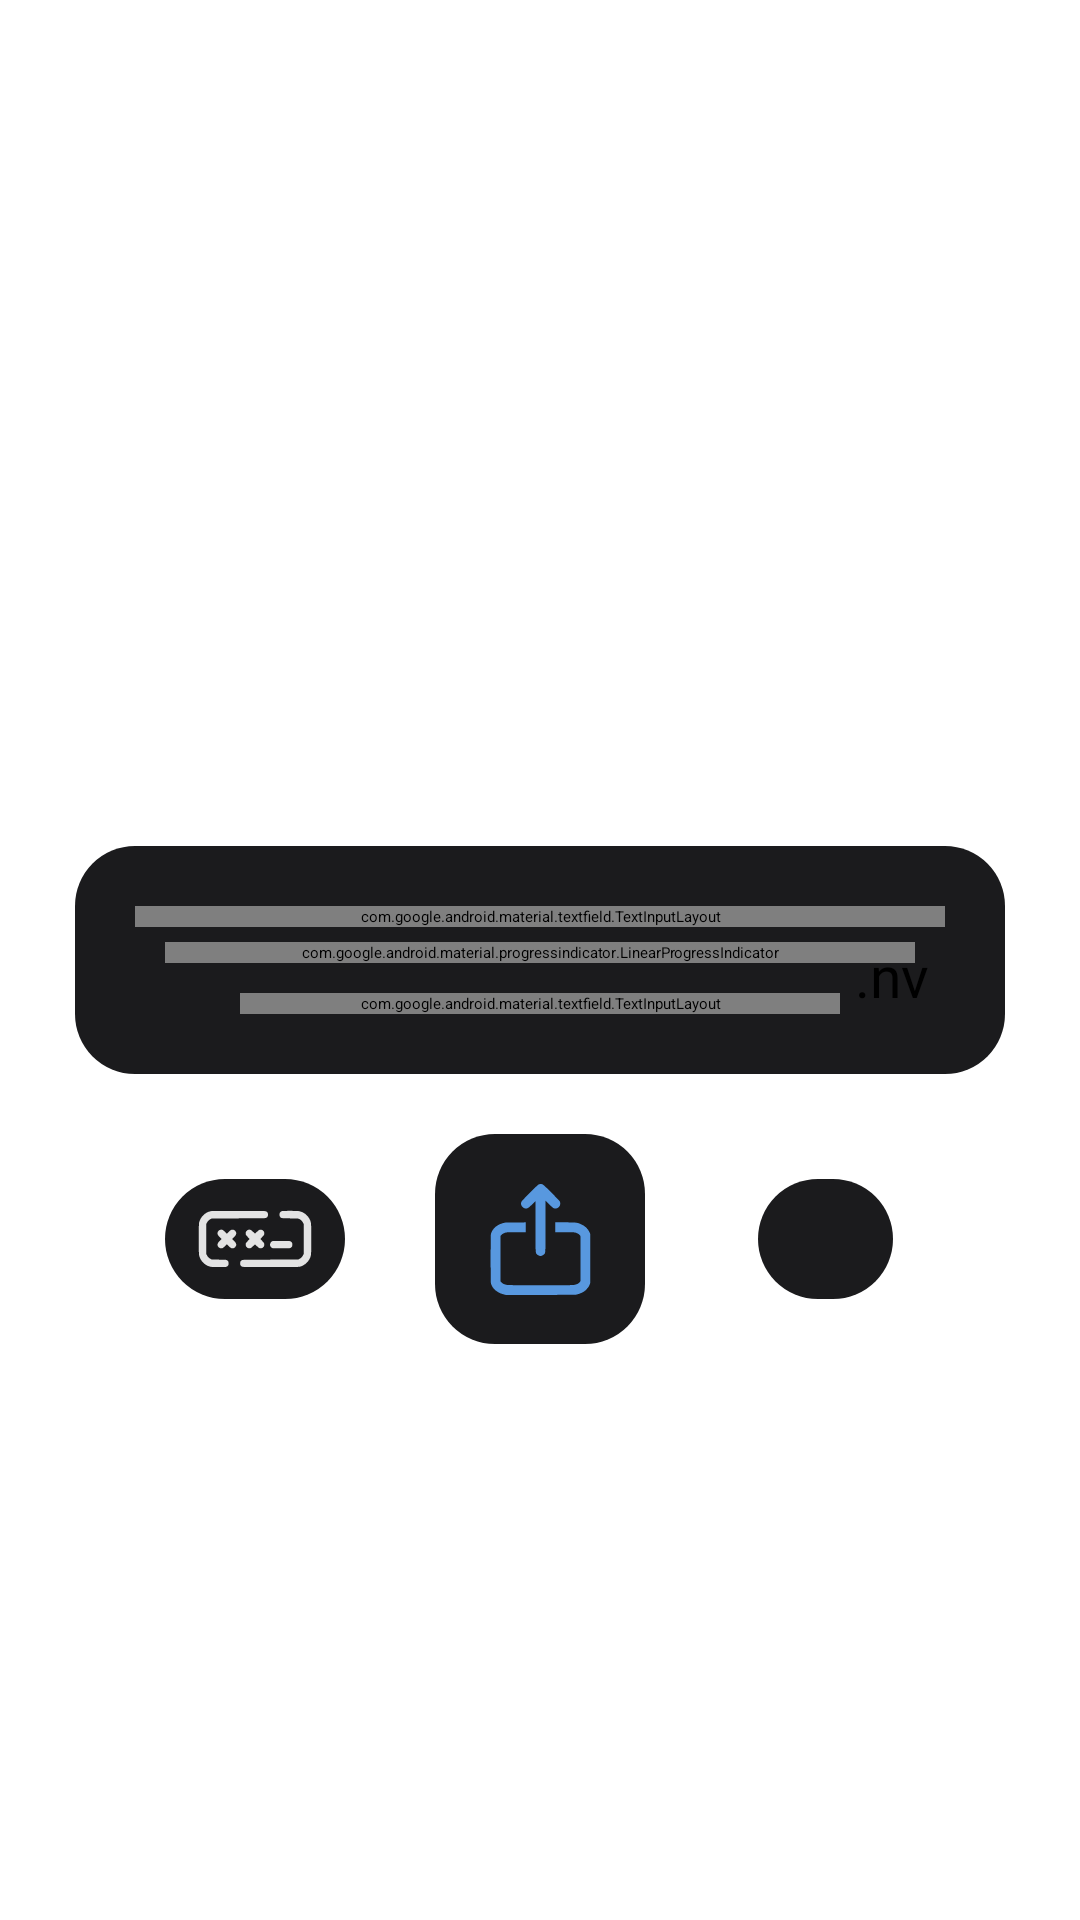

Produce the Android XML layout that renders to this screen, including the resource entries it uses.
<!-- AndroidManifest.xml: application theme Theme.NothingSecure -->
<!-- res/layout/dialog_export.xml -->
<?xml version="1.0" encoding="utf-8"?>
<androidx.constraintlayout.widget.ConstraintLayout xmlns:android="http://schemas.android.com/apk/res/android"
    android:layout_width="match_parent"
    android:layout_height="match_parent"
    xmlns:app="http://schemas.android.com/apk/res-auto">


    <TextView
        android:id="@+id/information"
        android:layout_width="wrap_content"
        android:layout_height="wrap_content"
        android:fontFamily="@font/pixel"
        android:textSize="20dp"
        app:layout_constraintEnd_toEndOf="parent"
        app:layout_constraintStart_toStartOf="parent"
        app:layout_constraintBottom_toTopOf="@id/all"
        android:layout_marginBottom="20dp"
        android:maxWidth="300dp"
        android:textColor="@color/n_white"
        />

    <androidx.constraintlayout.widget.ConstraintLayout
        android:id="@+id/all"
        android:layout_width="wrap_content"
        android:layout_height="wrap_content"
        android:backgroundTint="@color/b_black"
        android:background="@drawable/corner_25"
        app:layout_constraintTop_toTopOf="parent"
        app:layout_constraintBottom_toBottomOf="parent"
        app:layout_constraintStart_toStartOf="parent"
        app:layout_constraintEnd_toEndOf="parent"
        >

        <com.google.android.material.textfield.TextInputLayout
            android:id="@+id/pass_back"
            android:layout_width="270dp"
            android:layout_height="wrap_content"
            app:layout_constraintEnd_toEndOf="parent"
            app:layout_constraintStart_toStartOf="parent"
            app:layout_constraintTop_toTopOf="parent"
            android:layout_marginTop="20dp"
            android:layout_marginEnd="20dp"
            android:layout_marginStart="20dp"
            app:boxStrokeColor="@color/style_edit_text"
            android:textColorHint="@color/design_default_color_surface"
            app:hintTextColor="@color/n_white"
            app:cursorColor="@color/n_white"
            app:passwordToggleEnabled="true"
            >

            <EditText
                android:id="@+id/input_pass"
                android:layout_width="270dp"
                android:layout_height="wrap_content"
                android:inputType="textPassword"
                android:textSize="17dp"
                android:gravity="center"
                android:textColor="@color/n_white"
                android:fontFamily="monospace"
                android:maxLines="1"
                android:hint="Password"
                />

        </com.google.android.material.textfield.TextInputLayout>

        <com.google.android.material.progressindicator.LinearProgressIndicator
            android:id="@+id/progress"
            android:layout_width="250dp"
            android:layout_height="wrap_content"
            app:indicatorColor="@color/b_black"
            app:trackColor="@color/b_black"
            app:layout_constraintEnd_toEndOf="@id/pass_back"
            app:layout_constraintStart_toStartOf="@id/pass_back"
            app:layout_constraintTop_toBottomOf="@id/pass_back"
            android:layout_marginTop="5dp"
            />


        <com.google.android.material.textfield.TextInputLayout
            android:id="@+id/archive_n_back"
            android:layout_width="200dp"
            android:layout_height="wrap_content"
            app:layout_constraintTop_toBottomOf="@id/progress"
            app:layout_constraintBottom_toBottomOf="parent"
            app:layout_constraintEnd_toEndOf="parent"
            app:layout_constraintStart_toStartOf="parent"
            android:layout_marginTop="10dp"
            android:layout_marginBottom="20dp"
            app:boxStrokeColor="@color/style_edit_text"
            android:textColorHint="@color/design_default_color_surface"
            app:hintTextColor="@color/n_white"
            app:cursorColor="@color/n_white"
            >

            <EditText
                android:id="@+id/input_name"
                android:layout_width="200dp"
                android:layout_height="wrap_content"
                android:textSize="17dp"
                android:gravity="center"
                android:textColor="@color/n_white"
                android:fontFamily="monospace"
                android:maxLines="1"
                android:hint="name"
                />

        </com.google.android.material.textfield.TextInputLayout>

        <TextView
            android:layout_width="wrap_content"
            android:layout_height="wrap_content"
            android:textSize="19dp"
            app:layout_constraintBottom_toBottomOf="@id/archive_n_back"
            app:layout_constraintStart_toEndOf="@id/archive_n_back"
            android:layout_marginStart="5dp"
            android:text=".nv"
            android:fontFamily="@font/pixel"
            />


    </androidx.constraintlayout.widget.ConstraintLayout>

    <androidx.constraintlayout.widget.ConstraintLayout
        android:id="@+id/export_button"
        android:layout_width="70dp"
        android:layout_height="70dp"
        android:background="@drawable/corner_25"
        android:backgroundTint="@color/b_black"
        app:layout_constraintTop_toBottomOf="@id/all"
        app:layout_constraintEnd_toEndOf="parent"
        app:layout_constraintStart_toStartOf="parent"
        android:layout_marginTop="20dp"
        >

        <com.google.android.material.imageview.ShapeableImageView
            android:layout_width="wrap_content"
            android:layout_height="wrap_content"
            app:layout_constraintTop_toTopOf="parent"
            app:layout_constraintBottom_toBottomOf="parent"
            app:layout_constraintStart_toStartOf="parent"
            app:layout_constraintEnd_toEndOf="parent"
            android:src="@drawable/export_archive"
            />

    </androidx.constraintlayout.widget.ConstraintLayout>

    <androidx.constraintlayout.widget.ConstraintLayout
        android:id="@+id/pass_generator"
        android:layout_width="wrap_content"
        android:layout_height="wrap_content"
        android:background="@drawable/corner_25"
        android:backgroundTint="@color/b_black"
        app:layout_constraintTop_toTopOf="@id/export_button"
        app:layout_constraintBottom_toBottomOf="@id/export_button"
        app:layout_constraintEnd_toStartOf="@id/export_button"
        app:layout_constraintStart_toStartOf="@id/all"
        >

        <com.google.android.material.imageview.ShapeableImageView
            android:layout_width="wrap_content"
            android:layout_height="wrap_content"
            android:src="@drawable/generator"
            app:layout_constraintTop_toTopOf="parent"
            app:layout_constraintBottom_toBottomOf="parent"
            app:layout_constraintEnd_toEndOf="parent"
            app:layout_constraintStart_toStartOf="parent"
            android:layout_marginEnd="10dp"
            android:layout_marginStart="10dp"
            />

    </androidx.constraintlayout.widget.ConstraintLayout>

    <com.google.android.material.imageview.ShapeableImageView
        android:id="@+id/info_export"
        android:layout_width="wrap_content"
        android:layout_height="wrap_content"
        android:src="@drawable/info"
        app:layout_constraintTop_toTopOf="@id/values_visi"
        app:layout_constraintBottom_toBottomOf="@id/values_visi"
        app:layout_constraintStart_toEndOf="@id/values_visi"
        android:layout_marginStart="20dp"
        />

    <androidx.constraintlayout.widget.ConstraintLayout
        android:id="@+id/values_visi"
        android:layout_width="45dp"
        android:layout_height="40dp"
        app:layout_constraintTop_toTopOf="@id/export_button"
        app:layout_constraintBottom_toBottomOf="@id/export_button"
        app:layout_constraintEnd_toEndOf="@id/all"
        app:layout_constraintStart_toEndOf="@id/export_button"
        android:background="@drawable/corner_25"
        android:backgroundTint="@color/b_black"
        >

        <com.google.android.material.imageview.ShapeableImageView
            android:id="@+id/visibility_icon"
            android:layout_width="wrap_content"
            android:layout_height="wrap_content"
            android:src="@drawable/prism_no_rell"
            app:layout_constraintTop_toTopOf="parent"
            app:layout_constraintBottom_toBottomOf="parent"
            app:layout_constraintEnd_toEndOf="parent"
            app:layout_constraintStart_toStartOf="parent"

            />

    </androidx.constraintlayout.widget.ConstraintLayout>


    <CheckBox
        android:id="@+id/db_out"
        android:layout_width="wrap_content"
        android:layout_height="wrap_content"
        app:layout_constraintTop_toBottomOf="@id/export_button"
        app:layout_constraintEnd_toEndOf="parent"
        app:layout_constraintStart_toStartOf="parent"
        android:layout_marginTop="20dp"
        />

</androidx.constraintlayout.widget.ConstraintLayout>
<!-- resources referenced by this layout -->
<resources>
  <color name="b_black">#1b1b1d</color>
  <color name="n_white">#e3e3e3</color>
  <!-- drawable corner_25 (drawable) -->
  <?xml version="1.0" encoding="utf-8"?>
  <shape xmlns:android="http://schemas.android.com/apk/res/android">
  
      <corners android:radius="20dp"/>
  </shape>
  <!-- drawable export_archive (drawable) -->
  <vector xmlns:android="http://schemas.android.com/apk/res/android" android:height="37dp" android:viewportHeight="512" android:viewportWidth="512" android:width="37dp">
        
      <path android:fillColor="@color/n_blue" android:pathData="M248.6,1.5c-3.1,1.1 -12.6,10 -41.3,38.7 -20.5,20.5 -38,38.8 -38.9,40.7 -4.2,8.9 -2.5,18.1 4.7,25.3 4.9,4.9 9.5,6.8 16.4,6.8 7.5,-0.1 12.1,-3.2 28.3,-19.3l15.2,-15.2 0,116.1c0,130.1 -0.4,122.8 7.1,130.3 3.9,3.8 11.2,7.1 15.9,7.1 4.7,-0 12,-3.3 15.9,-7.1 7.5,-7.5 7.1,-0.1 7.1,-131.3l0,-117.1 16.8,16.7c10.4,10.4 18.1,17.3 20.4,18.3 14.3,5.9 30.8,-5.2 30.8,-20.7 0,-3.2 -0.7,-7.5 -1.5,-9.6 -1.1,-2.5 -13.5,-15.6 -37.8,-40.1 -38.8,-39 -41.5,-41.1 -50.7,-41 -2.5,-0 -6.3,0.6 -8.4,1.4z" android:strokeColor="#00000000"/>
        
      <path android:fillColor="@color/n_blue" android:pathData="M90.8,178.6c-31.5,5.7 -56.8,26.1 -63.3,51.1 -2.2,8.5 -2.2,221 0,229.3 2.4,9.1 7.3,17.8 14.4,25.2 11.2,11.9 24.4,19.5 42.6,24.5l10,2.8 160,-0c127.4,-0 161.3,-0.3 166.5,-1.3 10.1,-2 18.7,-5.1 28.5,-10 7.3,-3.7 10.8,-6.4 18,-13.7 9.9,-9.8 15.3,-18.9 17.5,-29.5 0.8,-4 1,-35.6 0.8,-116l-0.3,-110.5 -2.3,-5.8c-7.7,-18.9 -23.8,-33.6 -46,-41.7 -15.3,-5.6 -20.2,-6 -68.8,-6l-44.4,-0 0,22.5 0,22.5 41.3,-0c44.6,-0 49.5,0.5 60.5,5.5 6.1,2.8 11.5,7.4 13.8,11.7 1.2,2.3 1.4,18.8 1.4,105.5 0,100.3 -0.1,102.9 -2,106 -4.3,7.2 -16.6,13.3 -30.5,15.3 -10,1.4 -294.9,1.3 -305.1,-0.1 -13.5,-1.9 -25.4,-7.7 -30.1,-14.8l-2.3,-3.4 0.2,-104.3 0.3,-104.3 4.4,-4.5c2.4,-2.4 7,-5.6 10.2,-7.1 11.3,-5 16,-5.5 60.7,-5.5l41.2,-0 0,-22.5 0,-22.5 -44.7,0.1c-33.5,0.1 -46.7,0.4 -52.5,1.5z" android:strokeColor="#00000000"/>
      
  </vector>
  <!-- drawable generator: vector/xml drawable (drawable, 2829 chars, omitted) -->
  <color name="n_blue">#5898df</color>
</resources>
